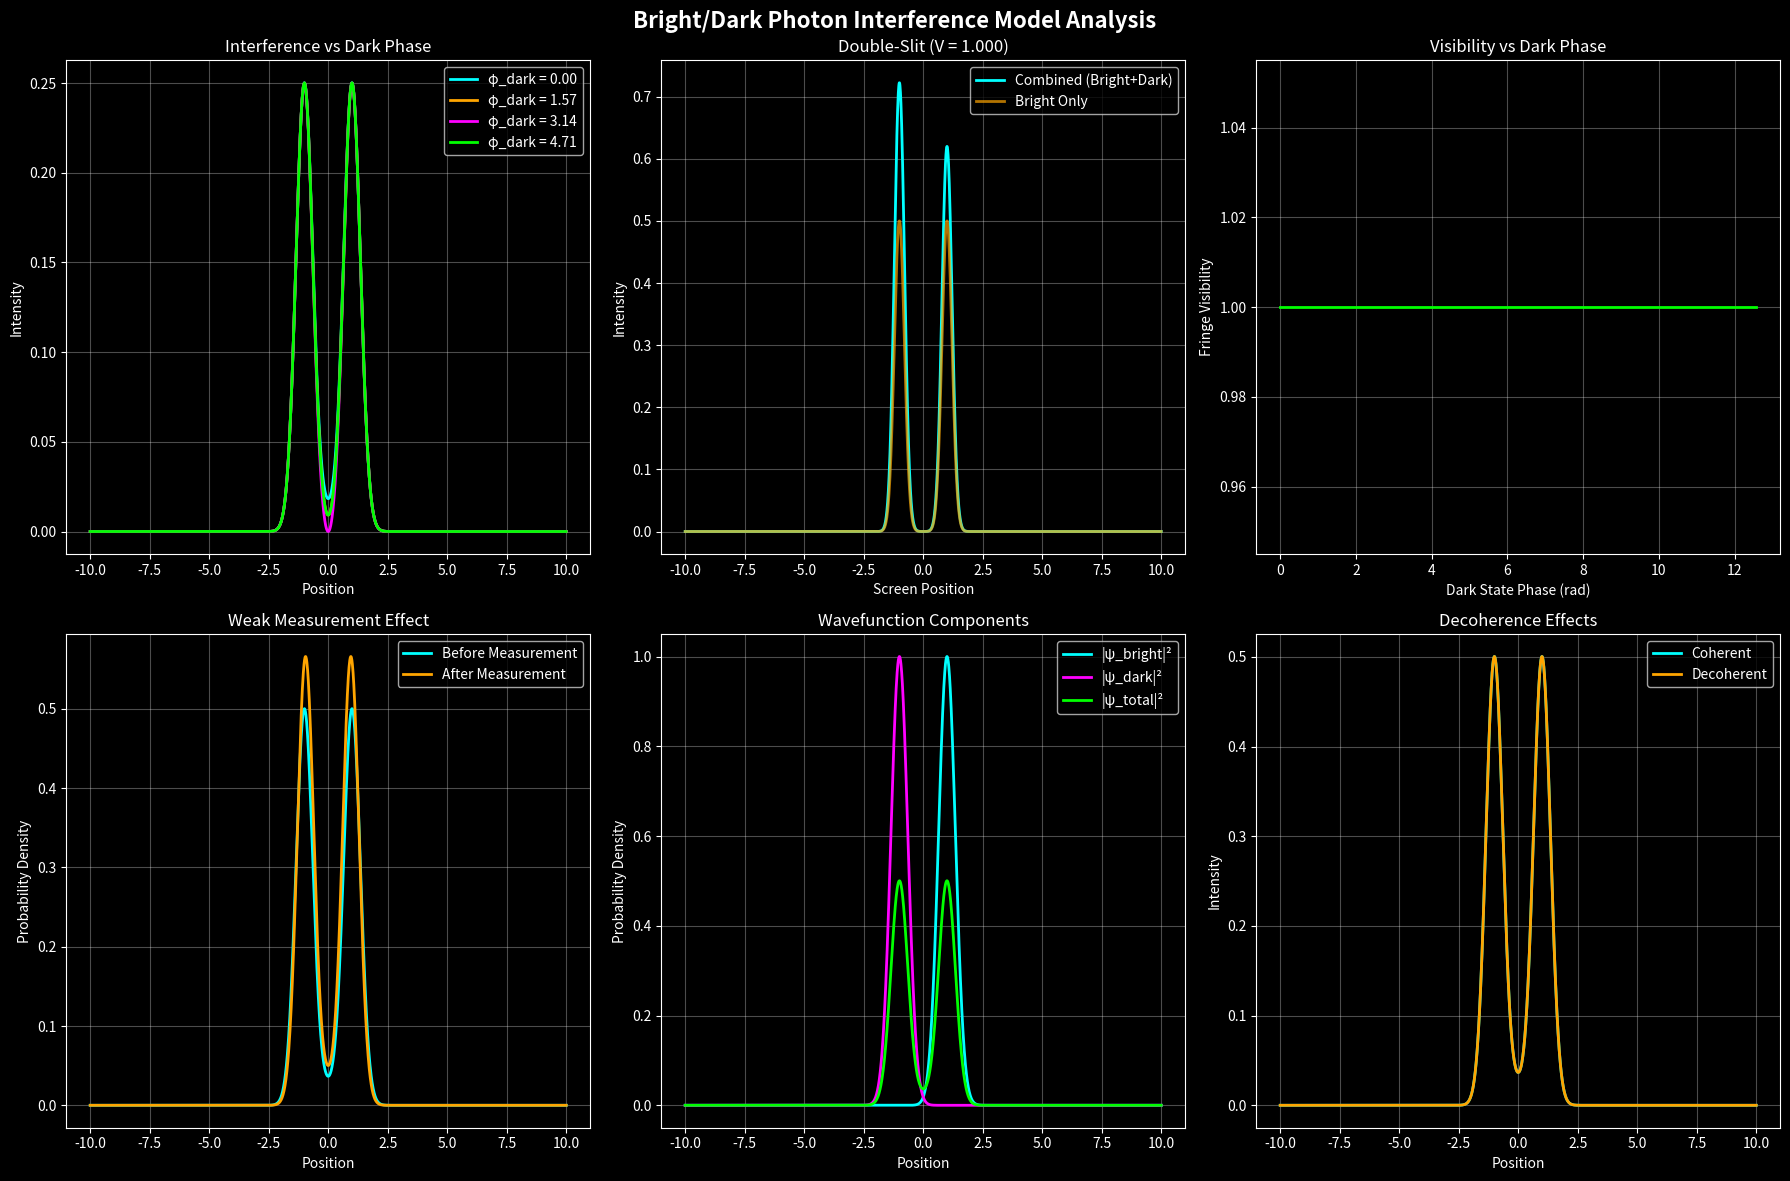

Source code (Python):
import numpy as np
import matplotlib.pyplot as plt
from matplotlib.animation import FuncAnimation, PillowWriter
from scipy.special import fresnel
import seaborn as sns

class PhotonDualitySimulator:
    """
    A comprehensive simulator for the bright/dark photon interference model.
    
    This class implements the theoretical framework where photons exist as
    superpositions of 'bright' (detectable) and 'dark' (undetectable) states,
    with interference arising from their interaction.
    """
    
    def __init__(self, x_range=(-10, 10), num_points=2000):
        self.x = np.linspace(x_range[0], x_range[1], num_points)
        self.setup_plotting_style()
    
    def setup_plotting_style(self):
        """Configure matplotlib style for publication-quality plots."""
        plt.style.use('dark_background')
        sns.set_palette("husl")
    
    def psi_bright(self, x, center=1.0, sigma=0.5, k=5.0):
        """
        Bright state wavefunction with optional momentum component.
        
        Args:
            x: spatial coordinate array
            center: peak position
            sigma: width parameter
            k: momentum (wave number)
        """
        envelope = np.exp(-((x - center)**2) / (2 * sigma**2))
        phase = np.exp(1j * k * x)
        return envelope * phase
    
    def psi_dark(self, x, center=-1.0, sigma=0.5, k=5.0):
        """
        Dark state wavefunction with optional momentum component.
        
        Args:
            x: spatial coordinate array
            center: peak position  
            sigma: width parameter
            k: momentum (wave number)
        """
        envelope = np.exp(-((x - center)**2) / (2 * sigma**2))
        phase = np.exp(1j * k * x)
        return envelope * phase
    
    def total_wavefunction(self, x, alpha=1/np.sqrt(2), beta_mag=1/np.sqrt(2), 
                          beta_phase=0.0, bright_params=None, dark_params=None):
        """
        Complete wavefunction as superposition of bright and dark states.
        
        Args:
            alpha: amplitude of bright component
            beta_mag: magnitude of dark component amplitude
            beta_phase: phase of dark component
            bright_params: dict of parameters for bright state
            dark_params: dict of parameters for dark state
        """
        bright_params = bright_params or {}
        dark_params = dark_params or {}
        
        beta = beta_mag * np.exp(1j * beta_phase)
        
        psi_b = self.psi_bright(x, **bright_params)
        psi_d = self.psi_dark(x, **dark_params)
        
        return alpha * psi_b + beta * psi_d
    
    def observable_intensity(self, x, alpha, beta_mag, beta_phase, 
                           detection_efficiency=1.0, **kwargs):
        """
        Calculate the observable intensity including detector efficiency.
        
        Args:
            detection_efficiency: fraction of bright photons detected
        """
        psi = self.total_wavefunction(x, alpha, beta_mag, beta_phase, **kwargs)
        base_intensity = np.abs(psi)**2
        
        # Only bright component contributes to detection
        bright_contribution = np.abs(alpha)**2
        observable_fraction = bright_contribution * detection_efficiency
        
        return base_intensity * observable_fraction
    
    def interference_visibility(self, intensity_profile):
        """Calculate fringe visibility: V = (I_max - I_min)/(I_max + I_min)"""
        I_max = np.max(intensity_profile)
        I_min = np.min(intensity_profile)
        return (I_max - I_min) / (I_max + I_min) if (I_max + I_min) > 0 else 0
    
    def decoherence_model(self, psi, decoherence_rate=0.1, time=1.0):
        """
        Apply decoherence to the wavefunction.
        
        Args:
            psi: input wavefunction
            decoherence_rate: rate of phase randomization
            time: evolution time
        """
        # Simple model: add random phase noise
        phase_noise = np.random.normal(0, decoherence_rate * time, len(psi))
        return psi * np.exp(1j * phase_noise)
    
    def double_slit_experiment(self, slit_separation=2.0, slit_width=0.3, 
                              screen_distance=10.0):
        """
        Simulate double-slit experiment with bright/dark formalism.
        
        Returns:
            dict with slit positions, interference pattern, and analysis
        """
        # Slit positions
        slit1_pos = -slit_separation / 2
        slit2_pos = slit_separation / 2
        
        # Path difference for each point on screen
        path_diff = np.sqrt((self.x - slit2_pos)**2 + screen_distance**2) - \
                   np.sqrt((self.x - slit1_pos)**2 + screen_distance**2)
        
        # Phase difference
        k = 2 * np.pi  # wavelength = 1
        phase_diff = k * path_diff
        
        # Bright and dark contributions through each slit
        bright_1 = np.exp(-((self.x - slit1_pos)**2) / (2 * slit_width**2))
        bright_2 = np.exp(-((self.x - slit2_pos)**2) / (2 * slit_width**2)) * \
                  np.exp(1j * phase_diff)
        
        dark_1 = np.exp(-((self.x - slit1_pos)**2) / (2 * slit_width**2)) * 0.7
        dark_2 = np.exp(-((self.x - slit2_pos)**2) / (2 * slit_width**2)) * \
                np.exp(1j * (phase_diff + np.pi/4)) * 0.7
        
        # Total wavefunctions
        psi_bright_total = (bright_1 + bright_2) / np.sqrt(2)
        psi_dark_total = (dark_1 + dark_2) / np.sqrt(2)
        
        # Combined wavefunction
        alpha, beta = 1/np.sqrt(2), 1/np.sqrt(2)
        psi_total = alpha * psi_bright_total + beta * psi_dark_total
        
        intensity = np.abs(psi_total)**2
        
        return {
            'positions': self.x,
            'intensity': intensity,
            'visibility': self.interference_visibility(intensity),
            'bright_only': np.abs(psi_bright_total)**2,
            'phase_difference': phase_diff
        }
    
    def weak_measurement_simulation(self, coupling_strength=0.1):
        """
        Simulate weak measurement that only partially collapses bright states.
        """
        # Initial superposed state
        psi_initial = self.total_wavefunction(self.x)
        
        # Weak measurement operator (only affects bright component)
        measurement_operator = np.exp(-coupling_strength * np.abs(self.x)**2)
        
        # Apply measurement
        psi_post = psi_initial * measurement_operator
        
        # Renormalize
        norm = np.sqrt(np.trapz(np.abs(psi_post)**2, self.x))
        psi_post /= norm
        
        return {
            'pre_measurement': np.abs(psi_initial)**2,
            'post_measurement': np.abs(psi_post)**2,
            'measurement_disturbance': measurement_operator
        }
    
    def phase_sweep_analysis(self, phase_range=(0, 4*np.pi), num_phases=100):
        """
        Analyze how interference patterns change with dark state phase.
        """
        phases = np.linspace(phase_range[0], phase_range[1], num_phases)
        visibilities = []
        peak_positions = []
        
        for phase in phases:
            intensity = self.observable_intensity(
                self.x, 1/np.sqrt(2), 1/np.sqrt(2), phase
            )
            visibilities.append(self.interference_visibility(intensity))
            peak_positions.append(self.x[np.argmax(intensity)])
        
        return {
            'phases': phases,
            'visibilities': np.array(visibilities),
            'peak_positions': np.array(peak_positions)
        }
    
    def create_comprehensive_plot(self):
        """Create a comprehensive visualization of the model."""
        fig, axes = plt.subplots(2, 3, figsize=(18, 12))
        fig.suptitle('Bright/Dark Photon Interference Model Analysis', 
                    fontsize=16, fontweight='bold')
        
        # 1. Basic interference pattern
        ax1 = axes[0, 0]
        phases = [0, np.pi/2, np.pi, 3*np.pi/2]
        colors = ['cyan', 'orange', 'magenta', 'lime']
        
        for phase, color in zip(phases, colors):
            intensity = self.observable_intensity(
                self.x, 1/np.sqrt(2), 1/np.sqrt(2), phase
            )
            ax1.plot(self.x, intensity, color=color, 
                    label=f'φ_dark = {phase:.2f}', linewidth=2)
        
        ax1.set_title('Interference vs Dark Phase')
        ax1.set_xlabel('Position')
        ax1.set_ylabel('Intensity')
        ax1.legend()
        ax1.grid(True, alpha=0.3)
        
        # 2. Double-slit simulation
        ax2 = axes[0, 1]
        double_slit_data = self.double_slit_experiment()
        
        ax2.plot(double_slit_data['positions'], double_slit_data['intensity'], 
                'cyan', linewidth=2, label='Combined (Bright+Dark)')
        ax2.plot(double_slit_data['positions'], double_slit_data['bright_only'], 
                'orange', linewidth=2, alpha=0.7, label='Bright Only')
        
        ax2.set_title(f'Double-Slit (V = {double_slit_data["visibility"]:.3f})')
        ax2.set_xlabel('Screen Position')
        ax2.set_ylabel('Intensity')
        ax2.legend()
        ax2.grid(True, alpha=0.3)
        
        # 3. Phase sweep analysis
        ax3 = axes[0, 2]
        phase_data = self.phase_sweep_analysis()
        
        ax3.plot(phase_data['phases'], phase_data['visibilities'], 
                'lime', linewidth=2)
        ax3.set_title('Visibility vs Dark Phase')
        ax3.set_xlabel('Dark State Phase (rad)')
        ax3.set_ylabel('Fringe Visibility')
        ax3.grid(True, alpha=0.3)
        
        # 4. Weak measurement
        ax4 = axes[1, 0]
        weak_data = self.weak_measurement_simulation()
        
        ax4.plot(self.x, weak_data['pre_measurement'], 'cyan', 
                linewidth=2, label='Before Measurement')
        ax4.plot(self.x, weak_data['post_measurement'], 'orange', 
                linewidth=2, label='After Measurement')
        
        ax4.set_title('Weak Measurement Effect')
        ax4.set_xlabel('Position')
        ax4.set_ylabel('Probability Density')
        ax4.legend()
        ax4.grid(True, alpha=0.3)
        
        # 5. Component analysis
        ax5 = axes[1, 1]
        psi_b = self.psi_bright(self.x)
        psi_d = self.psi_dark(self.x)
        
        ax5.plot(self.x, np.abs(psi_b)**2, 'cyan', 
                linewidth=2, label='|ψ_bright|²')
        ax5.plot(self.x, np.abs(psi_d)**2, 'magenta', 
                linewidth=2, label='|ψ_dark|²')
        ax5.plot(self.x, np.abs(psi_b + psi_d)**2/2, 'lime', 
                linewidth=2, label='|ψ_total|²')
        
        ax5.set_title('Wavefunction Components')
        ax5.set_xlabel('Position')
        ax5.set_ylabel('Probability Density')
        ax5.legend()
        ax5.grid(True, alpha=0.3)
        
        # 6. Decoherence effect
        ax6 = axes[1, 2]
        psi_coherent = self.total_wavefunction(self.x)
        psi_decoherent = self.decoherence_model(psi_coherent, decoherence_rate=0.5)
        
        ax6.plot(self.x, np.abs(psi_coherent)**2, 'cyan', 
                linewidth=2, label='Coherent')
        ax6.plot(self.x, np.abs(psi_decoherent)**2, 'orange', 
                linewidth=2, label='Decoherent')
        
        ax6.set_title('Decoherence Effects')
        ax6.set_xlabel('Position')
        ax6.set_ylabel('Intensity')
        ax6.legend()
        ax6.grid(True, alpha=0.3)
        
        plt.tight_layout()
        return fig
    
    def create_animation(self, parameter='phase', frames=100, interval=50):
        """Create animated visualization of parameter variation."""
        fig, ax = plt.subplots(figsize=(12, 8))
        line, = ax.plot([], [], 'cyan', linewidth=2)
        
        ax.set_xlim(self.x.min(), self.x.max())
        ax.set_ylim(0, 2)
        ax.set_xlabel('Position')
        ax.set_ylabel('Intensity')
        ax.grid(True, alpha=0.3)
        
        def animate(frame):
            if parameter == 'phase':
                phase = 4 * np.pi * frame / frames
                intensity = self.observable_intensity(
                    self.x, 1/np.sqrt(2), 1/np.sqrt(2), phase
                )
                ax.set_title(f'Dark State Phase = {phase:.2f} rad')
            
            elif parameter == 'amplitude':
                beta_mag = frame / frames
                alpha = np.sqrt(1 - beta_mag**2) if beta_mag < 1 else 0
                intensity = self.observable_intensity(
                    self.x, alpha, beta_mag, 0
                )
                ax.set_title(f'Dark Amplitude = {beta_mag:.2f}')
            
            line.set_data(self.x, intensity)
            return line,
        
        anim = FuncAnimation(fig, animate, frames=frames, 
                           interval=interval, blit=True)
        return anim, fig

# Demonstration usage
if __name__ == "__main__":
    # Initialize simulator
    sim = PhotonDualitySimulator()
    
    # Create comprehensive analysis
    fig = sim.create_comprehensive_plot()
    plt.show()
    
    # Create animation (uncomment to run)
    # anim, fig = sim.create_animation('phase')
    # plt.show()
    
    # Save animation as GIF (uncomment to save)
    # anim.save("bright_dark_interference.gif", writer=PillowWriter(fps=10))
    
    print("Photon Duality Simulator initialized successfully!")
    print("Use sim.create_comprehensive_plot() for analysis")
    print("Use sim.create_animation() for animated visualizations")
